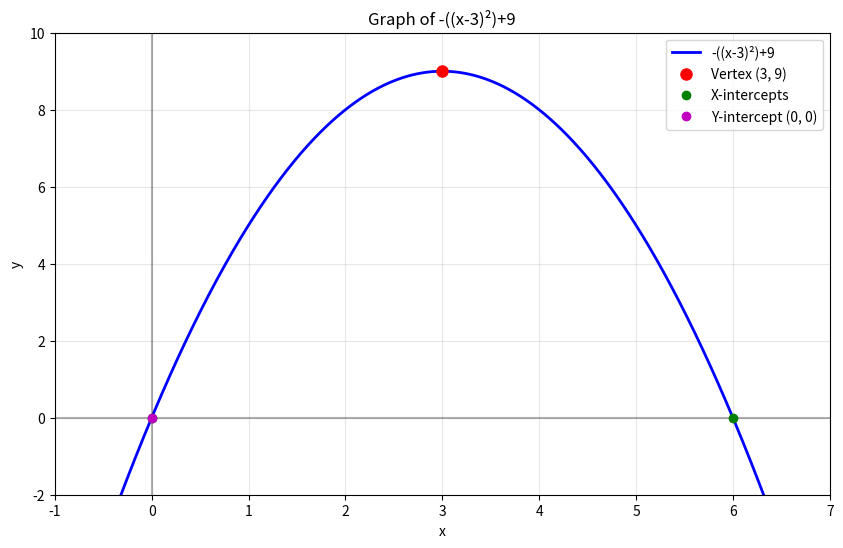

This figure's Python source:
import sympy as sp
import matplotlib.pyplot as plt
import numpy as np

# Define the variable
x = sp.Symbol('x')

# Define the expression: -((x-3)^2)+9
expression = -((x-3)**2) + 9

print("Original expression: -((x-3)²)+9")
print(f"SymPy format: {expression}")
print()

# Expand the expression
expanded = sp.expand(expression)
print(f"Expanded form: {expanded}")
print()

# Factor the expression (if possible)
factored = sp.factor(expression)
print(f"Factored form: {factored}")
print()

# Find the vertex form (it's already in vertex form)
print("Vertex form analysis:")
print("This is a parabola in vertex form: -(x-h)² + k")
print("Where h = 3 (x-coordinate of vertex)")
print("Where k = 9 (y-coordinate of vertex)")
print("Vertex: (3, 9)")
print("Opens downward since coefficient of (x-3)² is negative")
print()

# Find roots/x-intercepts (where y = 0)
roots = sp.solve(expression, x)
print(f"Roots (x-intercepts): {roots}")
print()

# Find y-intercept (when x = 0)
y_intercept = expression.subs(x, 0)
print(f"Y-intercept: {y_intercept}")
print()

# Find maximum value (since parabola opens downward)
print(f"Maximum value: 9 (at x = 3)")
print()

# Create a plot
x_vals = np.linspace(-2, 8, 1000)
y_vals = -((x_vals - 3)**2) + 9

plt.figure(figsize=(10, 6))
plt.plot(x_vals, y_vals, 'b-', linewidth=2, label='-((x-3)²)+9')
plt.axhline(y=0, color='k', linestyle='-', alpha=0.3)
plt.axvline(x=0, color='k', linestyle='-', alpha=0.3)
plt.plot(3, 9, 'ro', markersize=8, label='Vertex (3, 9)')
plt.plot([0, 6], [0, 0], 'go', markersize=6, label='X-intercepts')
plt.plot(0, y_intercept, 'mo', markersize=6, label=f'Y-intercept (0, {y_intercept})')
plt.grid(True, alpha=0.3)
plt.xlabel('x')
plt.ylabel('y')
plt.title('Graph of -((x-3)²)+9')
plt.legend()
plt.xlim(-1, 7)
plt.ylim(-2, 10)
plt.show()

# Additional analysis
print("Summary:")
print("- This is a quadratic function (parabola)")
print("- Vertex: (3, 9)")
print("- Opens downward")
print("- Maximum value: 9")
print("- X-intercepts: 0 and 6")
print("- Y-intercept: 0")
print("- Domain: all real numbers")
print("- Range: y ≤ 9")
